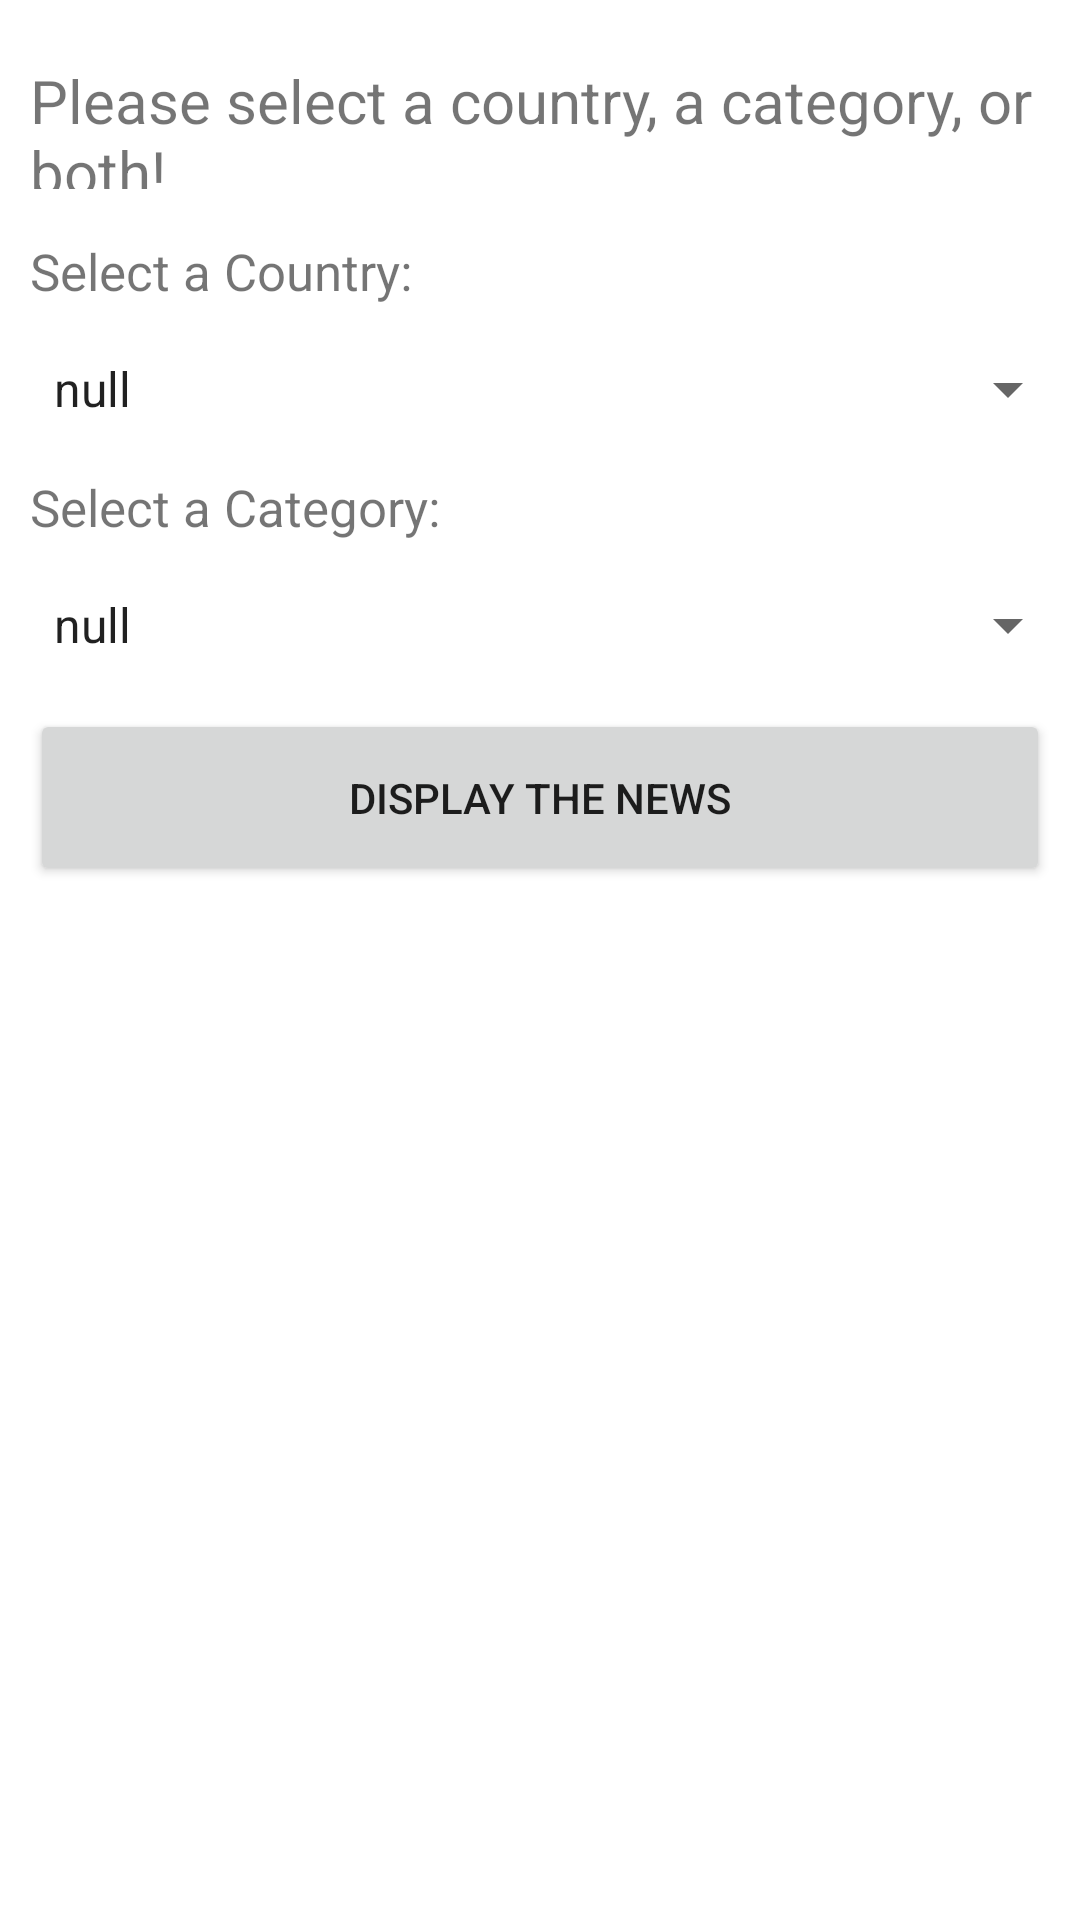

Reconstruct the res/layout file that produces this screen, plus the resources it refers to.
<!-- AndroidManifest.xml: application theme Theme.InClass_Krishnan9285 -->
<!-- res/layout/activity_in_class06.xml -->
<?xml version="1.0" encoding="utf-8"?>
<androidx.constraintlayout.widget.ConstraintLayout xmlns:android="http://schemas.android.com/apk/res/android"
    xmlns:app="http://schemas.android.com/apk/res-auto"
    xmlns:tools="http://schemas.android.com/tools"
    android:id="@+id/countryInstruction"
    android:layout_width="match_parent"
    android:layout_height="match_parent"
    tools:context=".InClass06.InClass06">

    <ScrollView
        android:layout_width="match_parent"
        android:layout_height="match_parent"
        android:fillViewport="true"
        app:layout_constraintBottom_toBottomOf="parent"
        app:layout_constraintEnd_toEndOf="parent"
        app:layout_constraintStart_toStartOf="parent"
        app:layout_constraintTop_toTopOf="parent"
        app:layout_constraintVertical_bias="1.0">


        <LinearLayout
            android:id="@+id/linLayout"
            android:layout_width="match_parent"
            android:layout_height="wrap_content"
            android:orientation="vertical">

            <TextView
                android:id="@+id/instructionsText"
                android:layout_width="match_parent"
                android:layout_height="43dp"
                android:text="@string/countryOrCategory"
                android:layout_marginTop="20dp"
                android:layout_marginLeft="10dp"
                android:layout_marginBottom="16dp"
                android:textSize="20dp"
                />

            <TextView
                android:id="@+id/countrySelect"
                android:layout_width="match_parent"
                android:layout_height="wrap_content"
                android:text="@string/countryHint"
                android:layout_marginLeft="10dp"
                android:layout_marginBottom="16dp"
                android:textSize="17dp"/>

            <Spinner
                android:id="@+id/countries"
                android:layout_width="match_parent"
                android:layout_height="wrap_content"
                android:accessibilityHeading="false"
                android:entries="@array/country"
                android:layout_marginLeft="10dp"
                android:layout_marginBottom="16dp"

                />

            <TextView
                android:id="@+id/categorySelect"
                android:layout_width="match_parent"
                android:layout_height="wrap_content"
                android:text="@string/categoryHint"
                android:layout_marginLeft="10dp"
                android:layout_marginBottom="16dp"
                android:textSize="17dp"/>

            <Spinner
                android:id="@+id/categories"
                android:layout_width="match_parent"
                android:layout_height="wrap_content"
                android:entries="@array/category"
                android:layout_marginLeft="10dp"
                android:layout_marginBottom="16dp"
                />

            <Button
                android:id="@+id/getNewsButton"
                android:layout_width="match_parent"
                android:layout_height="59dp"
                android:text="@string/displayNews"
                android:layout_marginLeft="10dp"
                android:layout_marginRight="10dp"/>

            <ListView
                android:id="@+id/listView"
                android:layout_width="match_parent"
                android:layout_height="match_parent" />

        </LinearLayout>


    </ScrollView>

</androidx.constraintlayout.widget.ConstraintLayout>
<!-- resources referenced by this layout -->
<resources>
  <string-array name="category">
          <item>null</item>
          <item>business</item>
          <item>entertainment</item>
          <item>general</item>
          <item>health</item>
          <item>sports</item>
      </string-array>
  <string-array name="country">
          <item>null</item>
          <item>us</item>
          <item>au</item>
          <item>in</item>
          <item>cn</item>
          <item>ru</item>
      </string-array>
  <string name="categoryHint">Select a Category:</string>
  <string name="countryHint">Select a Country:</string>
  <string name="countryOrCategory">Please select a country, a category, or both!</string>
  <string name="displayNews">Display the News</string>
  <style name="Theme.InClass_Krishnan9285" parent="Theme.MaterialComponents.DayNight.DarkActionBar">
          
          <item name="colorPrimary">@color/purple_500</item>
          <item name="colorPrimaryVariant">@color/purple_700</item>
          <item name="colorOnPrimary">@color/white</item>
          
          <item name="colorSecondary">@color/teal_200</item>
          <item name="colorSecondaryVariant">@color/teal_700</item>
          <item name="colorOnSecondary">@color/black</item>
          
          <item name="android:statusBarColor">?attr/colorPrimaryVariant</item>
          
      </style>
  <!-- not gathered from this repository: default colours our renderer supplied (Android Studio template values) -->
  <color name="purple_500">#FF6200EE</color>
  <color name="purple_700">#FF3700B3</color>
  <color name="teal_200">#FF03DAC5</color>
  <color name="teal_700">#FF018786</color>
  <color name="black">#FF000000</color>
  <color name="white">#FFFFFFFF</color>
</resources>
